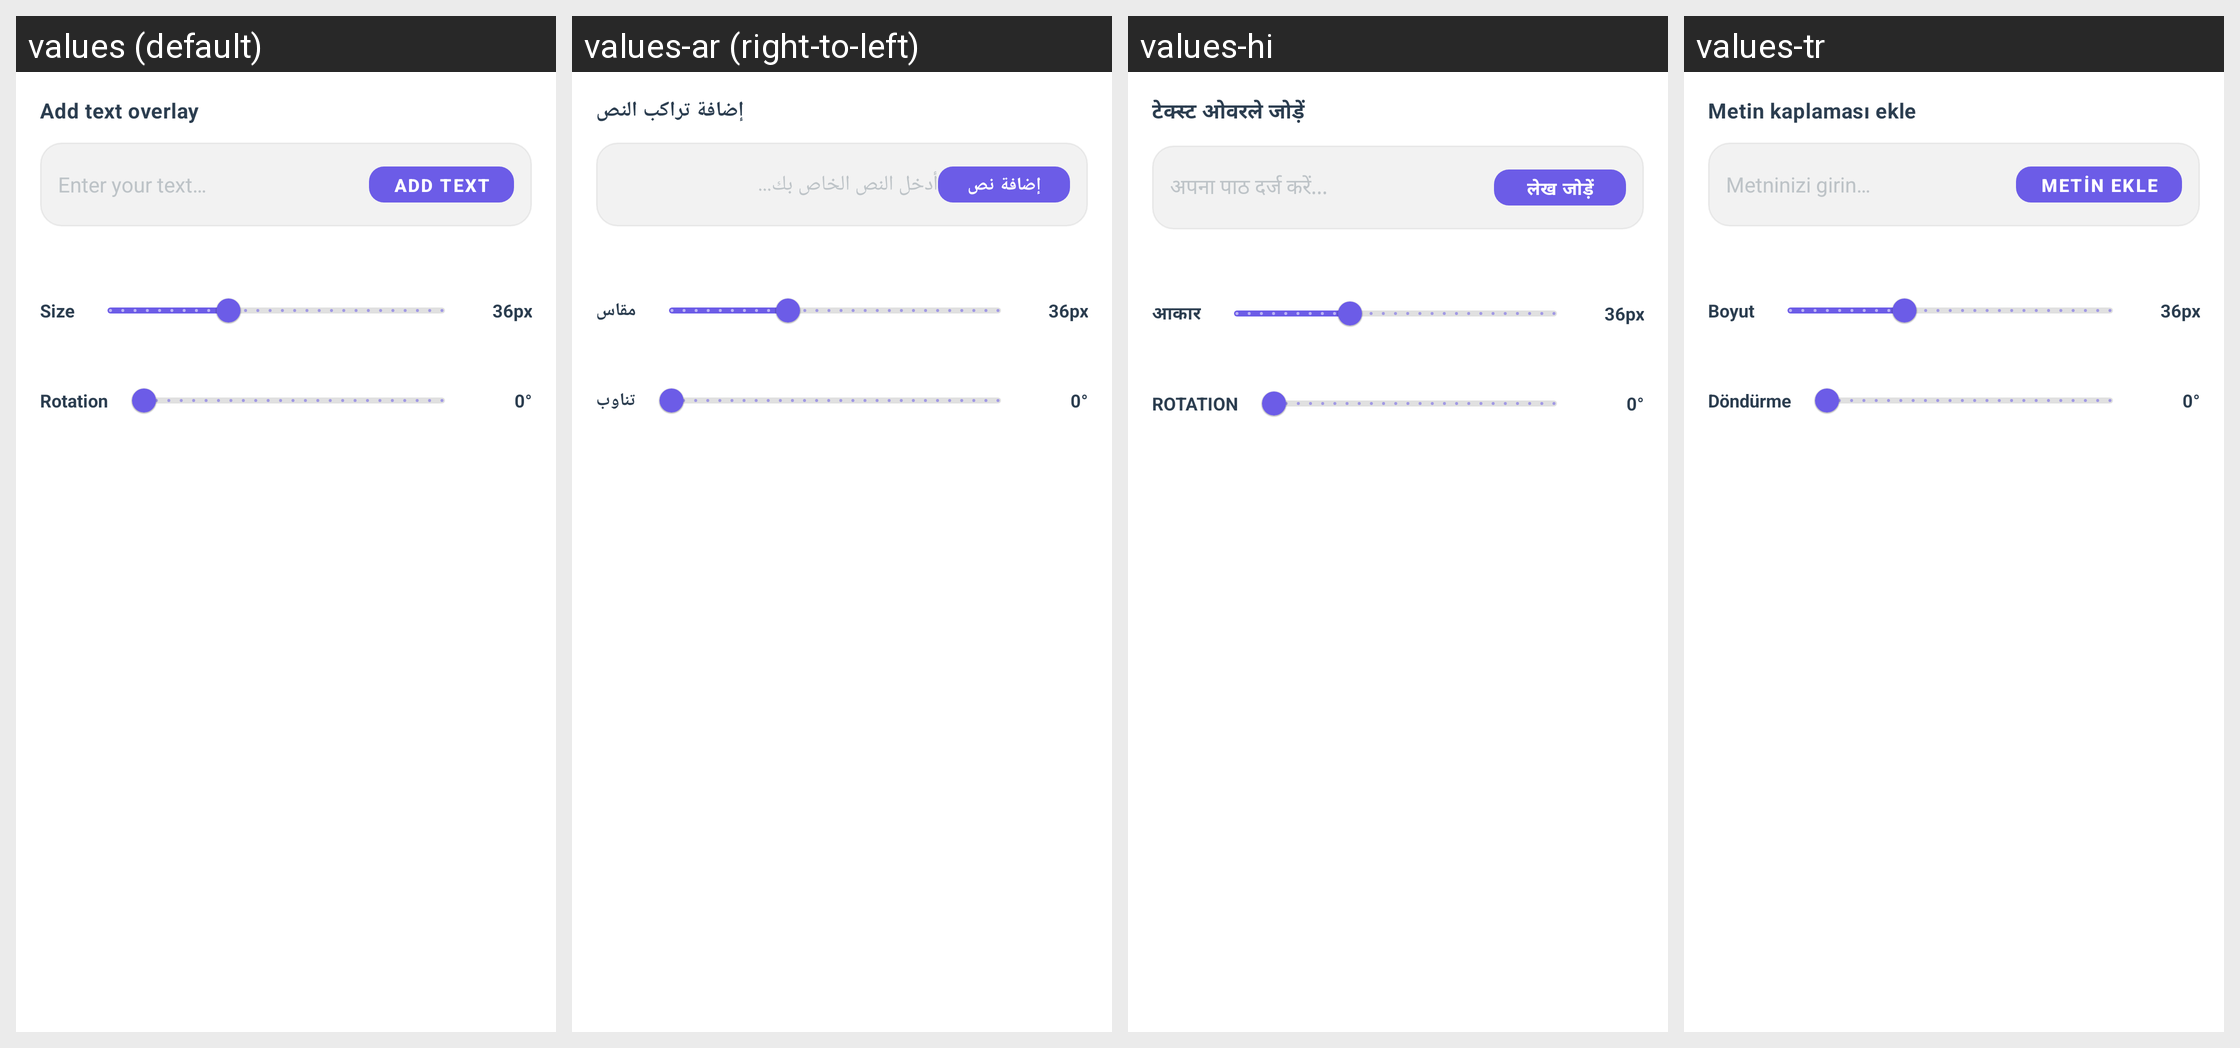

Translations of the strings shown on this Android screen, per locale in the grid:
Android screen res/layout/panel_text_options.xml rendered under 4 locales, left to right: values (default), values-ar (right-to-left), values-hi, values-tr. Device: Nexus 5 (rendered at 1080×1920; each locale shown at half size, 540×960, under a caption strip naming it); theme AppTheme.
Other locales in the repository, not shown: values-de, values-es, values-fil, values-fr, values-in, values-it, values-ja, values-ko, values-pt, values-ru, values-th, values-vi, values-zh.
Strings drawn on this screen, with the default value and each locale's value (text and hints the layout hard-codes, and strings that could not be matched under every locale, appear in the picture but are not listed):

add_text_overlay
  values: Add text overlay
  values-ar: إضافة تراكب النص
  values-hi: टेक्स्ट ओवरले जोड़ें
  values-tr: Metin kaplaması ekle

enter_text_hint
  values: Enter your text…
  values-ar: أدخل النص الخاص بك...
  values-hi: अपना पाठ दर्ज करें...
  values-tr: Metninizi girin…

add_text_btn
  values: ADD TEXT
  values-ar: إضافة نص
  values-hi: लेख जोड़ें
  values-tr: METİN EKLE

font_size
  values: Size
  values-ar: مقاس
  values-hi: आकार
  values-tr: Boyut

rotation
  values: Rotation
  values-ar: تناوب
  values-hi: ROTATION
  values-tr: Döndürme
